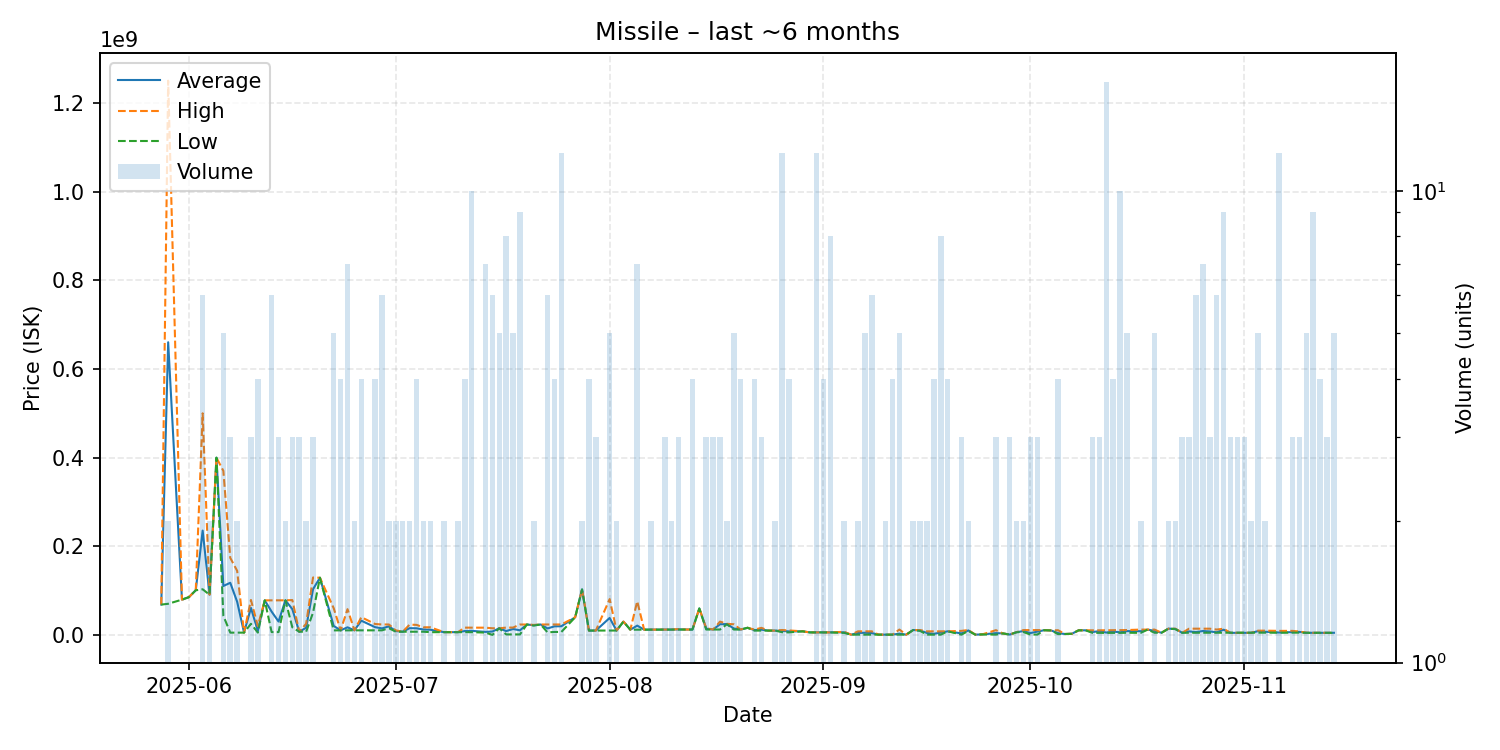

The data file committed next to this chart (first rows):
date, average, highest, lowest, order_count, volume
2025-05-28, 68300000, 68300000, 68300000, 1, 1
2025-05-29, 660065000, 1250000000, 70130000, 2, 2
2025-05-31, 79470000, 79470000, 79470000, 1, 1
2025-06-01, 85080000, 85080000, 85080000, 1, 1
2025-06-02, 100600000, 100600000, 100600000, 1, 1
2025-06-03, 235250000, 499800000, 102850000, 6, 6
2025-06-04, 90655000, 90800000, 90510000, 2, 2
2025-06-05, 399700000, 399700000, 399700000, 1, 1
2025-06-06, 110218200, 369900000, 43055000, 5, 5
2025-06-07, 117502000, 173750000, 5006000, 3, 3
2025-06-08, 74761000, 144500000, 5022000, 2, 2
2025-06-09, 5058000, 5058000, 5058000, 1, 1
2025-06-10, 60833333, 78745000, 25010000, 3, 3
2025-06-11, 8866500, 20000000, 5156000, 4, 4
2025-06-12, 77850000, 77850000, 77850000, 1, 1
2025-06-13, 52357000, 77835000, 6201000, 6, 6
2025-06-14, 30135333, 78000000, 6203000, 3, 3
2025-06-15, 77965000, 77970000, 77960000, 2, 2
2025-06-16, 58000000, 78500000, 17000000, 3, 3
2025-06-17, 7106667, 7107000, 7106000, 3, 3
2025-06-18, 16053000, 25000000, 7106000, 2, 2
2025-06-19, 102966667, 129450000, 50000000, 3, 3
2025-06-20, 128900000, 128900000, 128900000, 1, 1
2025-06-22, 20110000, 60000000, 10135000, 4, 5
2025-06-23, 10252500, 10265000, 10240000, 4, 4
2025-06-24, 17061429, 57990000, 10240000, 4, 7
2025-06-25, 10220000, 10220000, 10220000, 2, 2
2025-06-26, 32020000, 39920000, 10240000, 4, 4
2025-06-28, 17375000, 24485000, 10265000, 4, 4
2025-06-29, 14660000, 23490000, 10245000, 6, 6
2025-06-30, 19210000, 23420000, 15000000, 2, 2
2025-07-01, 8664500, 10200000, 7129000, 2, 2
2025-07-02, 7150000, 7150000, 7150000, 2, 2
2025-07-03, 15119500, 23110000, 7129000, 2, 2
2025-07-04, 14837000, 22545000, 7129000, 4, 4
2025-07-05, 12124500, 17120000, 7129000, 2, 2
2025-07-06, 11612500, 17120000, 6105000, 2, 2
2025-07-08, 6104000, 6104000, 6104000, 1, 2
2025-07-09, 6105000, 6105000, 6105000, 1, 1
2025-07-10, 6104500, 6105000, 6104000, 2, 2
2025-07-11, 8653250, 16300000, 6104000, 4, 4
2025-07-12, 9063200, 16290000, 6104000, 10, 10
2025-07-14, 6707714, 16230000, 5121000, 4, 7
2025-07-15, 7615044, 14900000, 132.1, 5, 6
2025-07-16, 14890000, 14905000, 14880000, 5, 5
2025-07-17, 8559750, 16410000, 1041500, 8, 8
2025-07-18, 13207200, 16495000, 1046000, 5, 5
2025-07-19, 10270444, 23355000, 1047000, 6, 9
2025-07-20, 23370000, 23370000, 23370000, 1, 1
2025-07-21, 21750000, 22500000, 21000000, 2, 2
2025-07-22, 23420000, 23420000, 23420000, 1, 1
2025-07-23, 14514667, 23440000, 5621000, 5, 6
2025-07-24, 19232500, 23440000, 6600000, 4, 4
2025-07-25, 19467417, 23475000, 6607500, 11, 12
2025-07-27, 39620000, 39620000, 39620000, 1, 1
2025-07-28, 102600000, 102700000, 102500000, 2, 2
2025-07-29, 9708250, 9712000, 9707000, 4, 4
2025-07-30, 9719333, 9720000, 9719000, 3, 3
2025-08-01, 38165200, 80715000, 9799000, 5, 5
2025-08-02, 9803000, 9803000, 9803000, 2, 2
... 96 more rows
